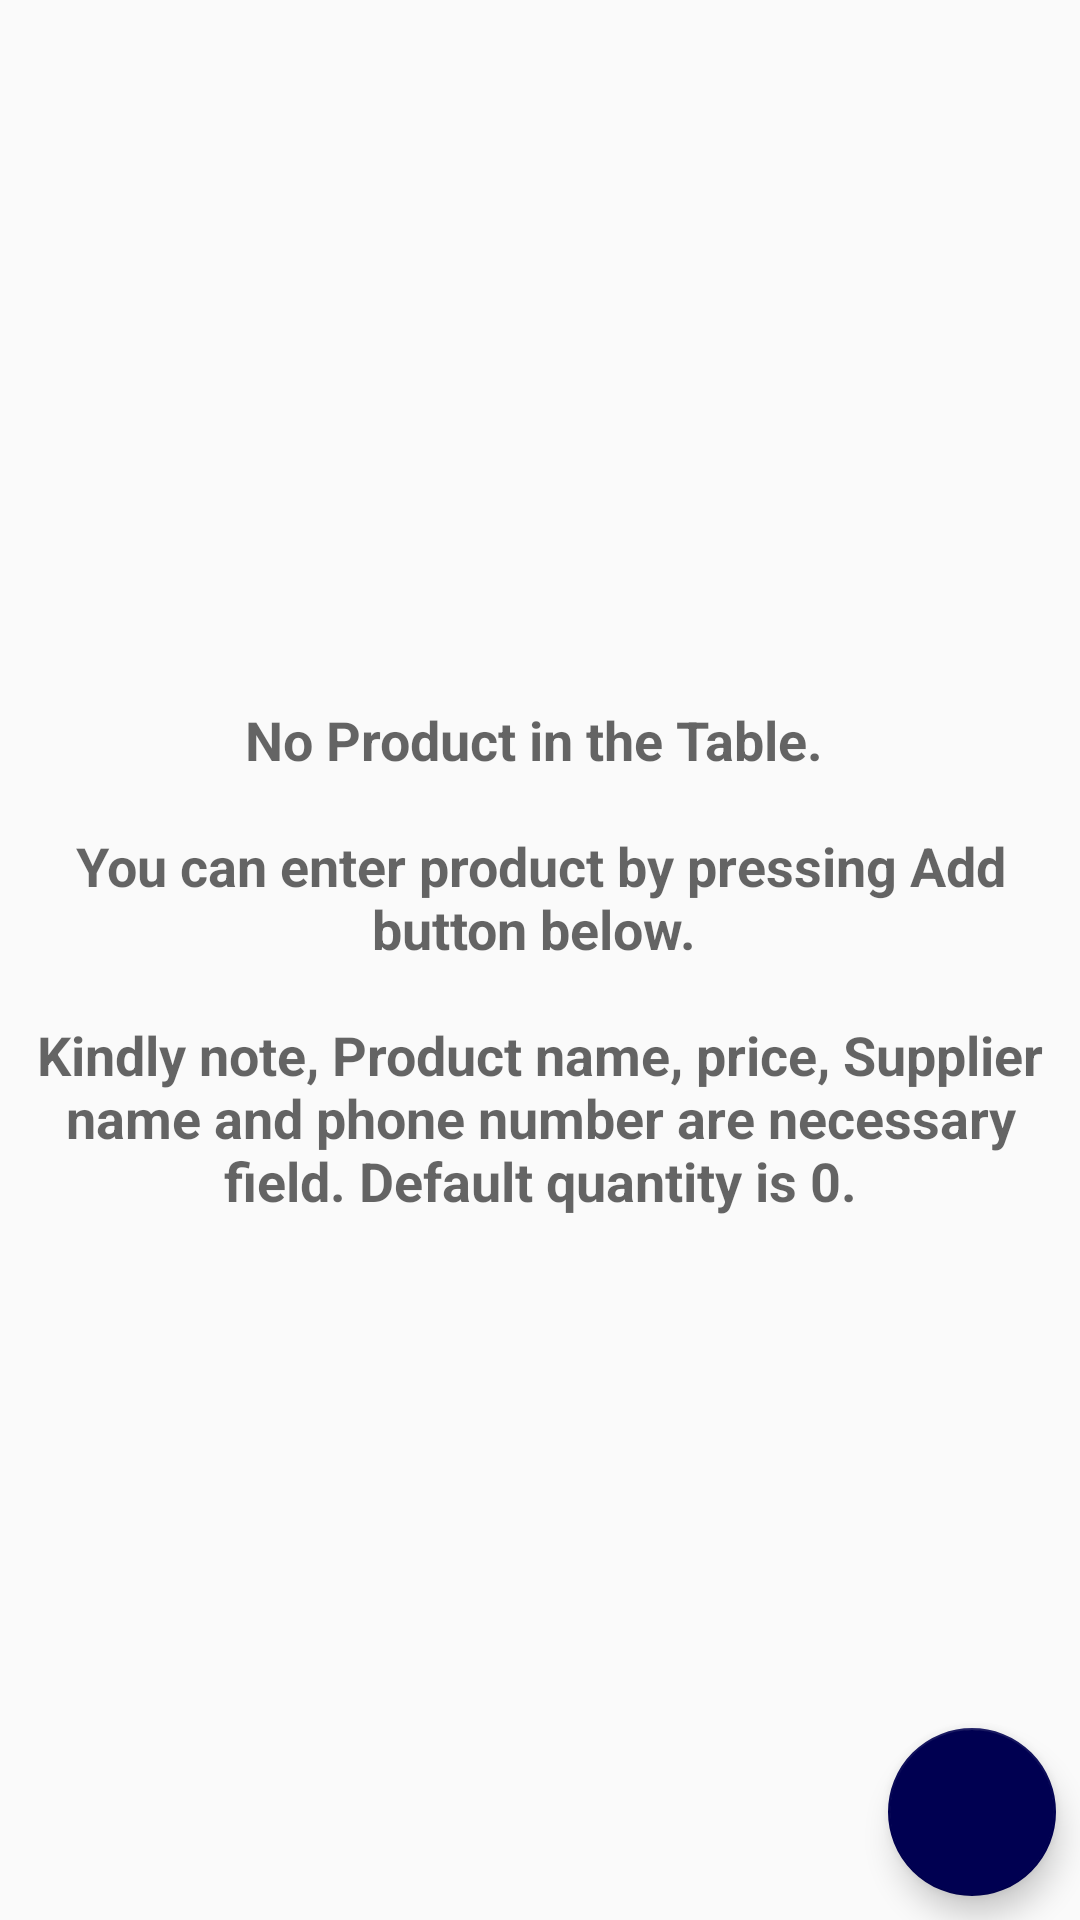

The Android layout XML behind this screen, and the referenced resources:
<!-- AndroidManifest.xml: application theme AppTheme -->
<!-- res/layout/activity_main.xml -->
<?xml version="1.0" encoding="utf-8"?>
<RelativeLayout xmlns:android="http://schemas.android.com/apk/res/android"
    xmlns:app="http://schemas.android.com/apk/res-auto"
    xmlns:tools="http://schemas.android.com/tools"
    android:layout_width="match_parent"
    android:layout_height="match_parent"
    android:orientation="vertical"
    tools:context=".MainActivity">

    <ListView
        android:id="@+id/product_list"
        android:layout_width="match_parent"
        android:layout_height="match_parent"
        android:focusable="true"
        android:layout_margin="@dimen/std_margin"
        android:dividerHeight="@dimen/std_margin"
        android:divider="@android:color/transparent"/>

    <TextView
        android:id="@+id/empty_text_view"
        android:layout_width="wrap_content"
        android:layout_height="wrap_content"
        android:layout_centerInParent="true"
        android:textAlignment="center"
        android:textStyle="bold"
        android:layout_margin="@dimen/std_margin"
        android:dividerHeight="@dimen/std_margin"
        android:textAppearance="?android:attr/textAppearanceMedium"
        android:text="@string/empty_text"/>

    <android.support.design.widget.FloatingActionButton
        android:id="@+id/fab"
        android:layout_width="wrap_content"
        android:layout_height="wrap_content"
        android:layout_alignParentBottom="true"
        android:layout_alignParentRight="true"
        android:src="@drawable/baseline_add_white_48"
        android:layout_margin="8dp" />
</RelativeLayout>
<!-- resources referenced by this layout -->
<resources>
  <dimen name="std_margin">5dp</dimen>
  <string name="empty_text">No Product in the Table. \n\nYou can enter product by pressing Add button below.
          \n\nKindly note, Product name, price, Supplier name and phone number are necessary field. Default quantity is 0.</string>
  <style name="AppTheme" parent="Theme.AppCompat.Light">
          
          <item name="colorPrimary">@color/colorPrimary</item>
          <item name="colorPrimaryDark">@color/colorPrimaryDark</item>
          <item name="colorAccent">@color/colorAccent</item>
      </style>
  <color name="colorPrimary">#8bc34a</color>
  <color name="colorPrimaryDark">#5a9216</color>
  <color name="colorAccent">#000051</color>
</resources>
